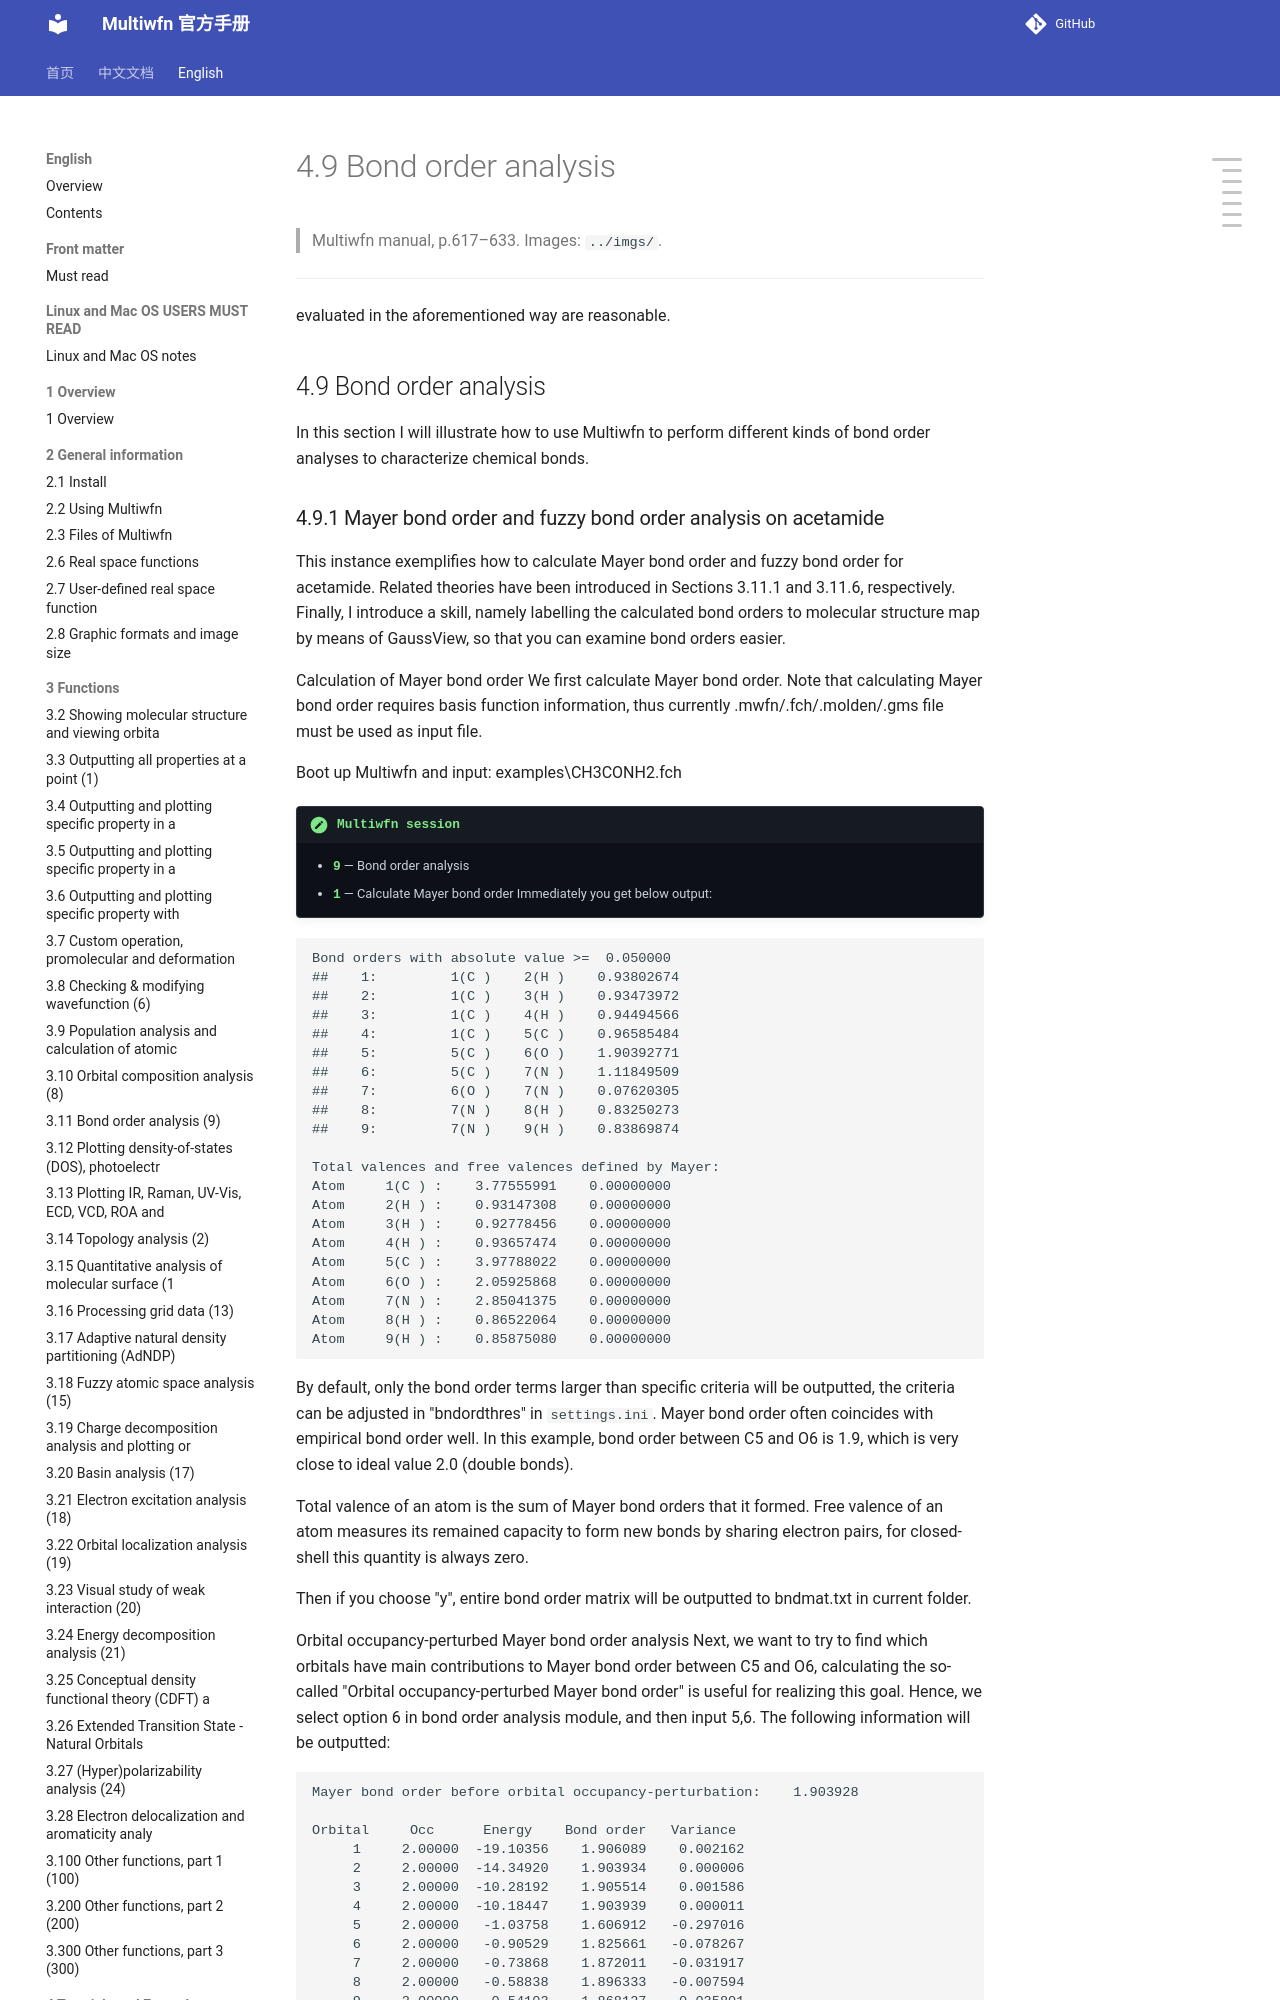

repository: wxyhgk/multiwfn-docs · page: en/50_4-9-bond-order-analysis.html · generator: mkdocs

# 4.9 Bond order analysis

> Multiwfn manual, p.617–633. Images: `../imgs/`.

---

<!-- p.617 -->

evaluated in the aforementioned way are reasonable.


## 4.9 Bond order analysis

In this section I will illustrate how to use Multiwfn to perform different kinds of bond order analyses to characterize chemical bonds.
